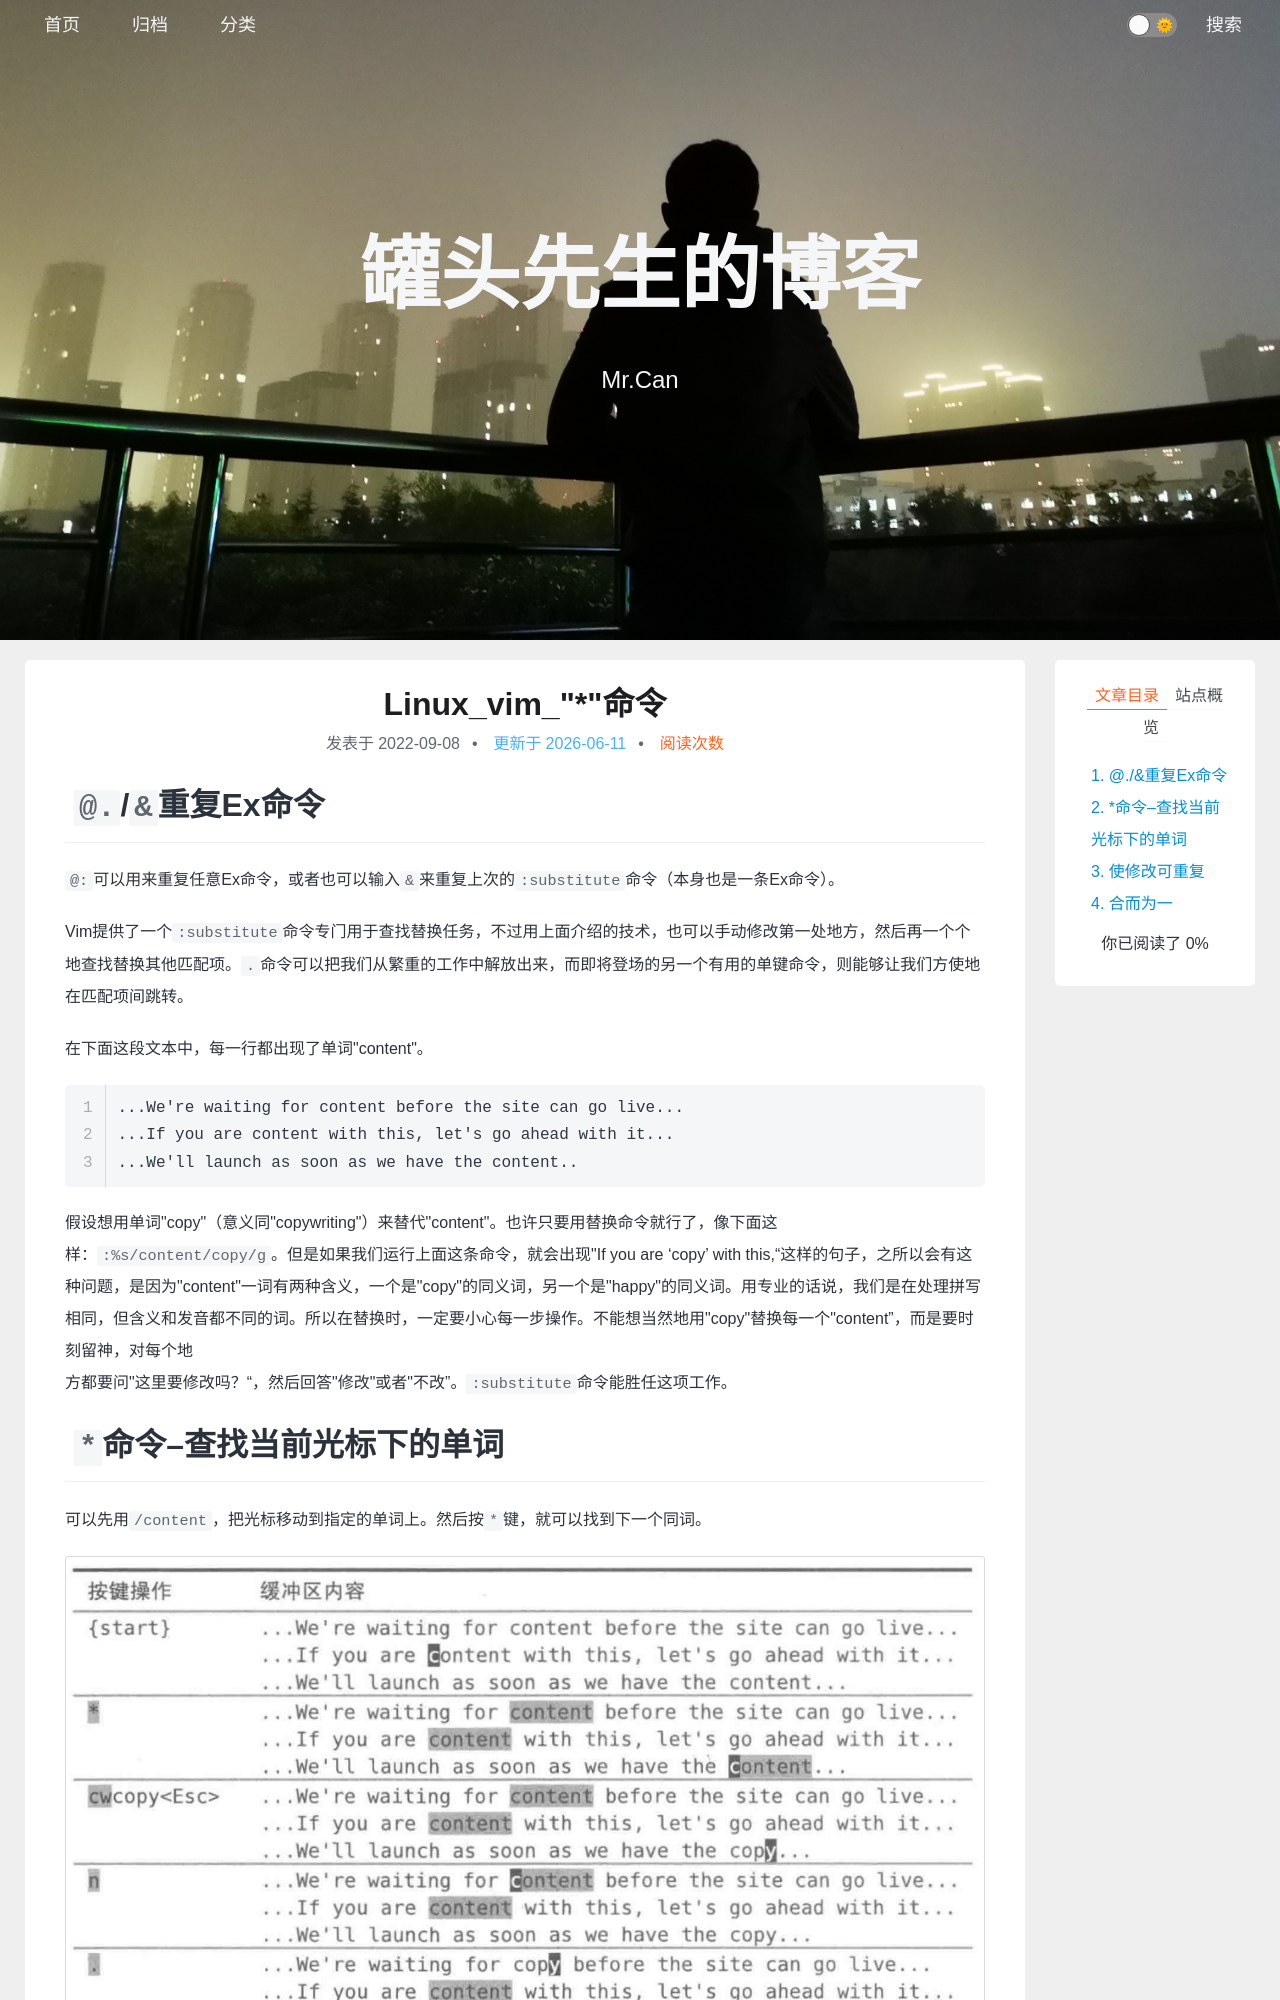

repository: xing-cg/xing-cg.github.io · page: Linux/Linux_vim_星号命令/index.html · generator: jekyll

---
title: Linux_vim_"*"命令
categories:
  - - Linux
    - vim
tags: 
date: 2022/9/8
updated: 
comments: 
published:
---

# `@.`/`&`重复Ex命令

`@:`可以用来重复任意Ex命令，或者也可以输入`&`来重复上次的`:substitute`命令（本身也是一条Ex命令）。

Vim提供了一个`:substitute`命令专门用于查找替换任务，不过用上面介绍的技术，也可以手动修改第一处地方，然后再一个个地查找替换其他匹配项。`.`命令可以把我们从繁重的工作中解放出来，而即将登场的另一个有用的单键命令，则能够让我们方使地在匹配项间跳转。

在下面这段文本中，每一行都出现了单词"content"。

```
...We're waiting for content before the site can go live...
...If you are content with this, let's go ahead with it...
...We'll launch as soon as we have the content..
```

假设想用单词"copy"（意义同"copywriting"）来替代"content"。也许只要用替换命令就行了，像下面这样：`:%s/content/copy/g`。但是如果我们运行上面这条命令，就会出现"If you are 'copy' with this,"这样的句子，之所以会有这种问题，是因为"content"一词有两种含义，一个是"copy"的同义词，另一个是"happy"的同义词。用专业的话说，我们是在处理拼写相同，但含义和发音都不同的词。所以在替换时，一定要小心每一步操作。不能想当然地用"copy"替换每一个"content"，而是要时刻留神，对每个地
方都要问"这里要修改吗？"，然后回答"修改"或者"不改"。`:substitute`命令能胜任这项工作。
